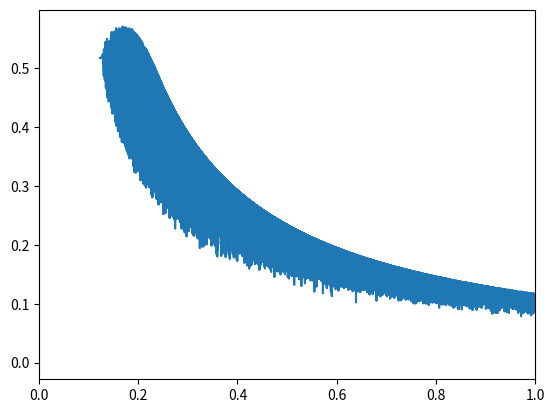

Generate this figure with matplotlib:
'''
This code computed the A rayleigh distribution for 2-D and its power spectrum.

'''


import numpy as np
from matplotlib import pyplot as plt

from scipy import integrate



                          #**********Function  for Rayleigh distribution ******************************************************

def my_dist(A,k1):
	zeta=1
	sig2=k1**(-zeta)    #sigma**2
	return (A/(2.*np.pi*sig2))*np.exp(-A**2/(2.*sig2))   #((A/(2.*np.pi*sig**2))*np.exp(-A**2/(2.*sig**2)))
	





N = 2000
 

Nx=Ny=500

L=10


y1=np.zeros(Ny)   # y is rows, x is columns

x1=np.zeros(Nx)
arr=np.arange(0,Nx)
print (len(arr))
    #*********The k-space array *************************************
y1[0:int(Ny/2)]=arr[0:int(Ny/2)]/L
y1[int(Ny/2):,]=-(Nx-arr[int(Ny/2):,])/L


x1[0:int(Nx/2)]=arr[0:int(Nx/2)]/L
x1[int(Nx/2):,]=-(Nx-arr[int(Nx/2):,])/L

y1[0]=0.000001
x1[0]=0.00001
#print (y1)

print (y1[0],y1[1])


#print (np.min(y1t),np.max(y1t))
k=np.zeros((Ny*Nx)) # y is rows, x is columns
#l=0
#for i in range(Ny):
#	k[i,:]=np.sqrt(y1[i]**2+x1[:]**2)
	
l=0
for i in range(Ny):
	for j in range(Nx):
		k[l]=np.sqrt(y1[i]**2+x1[j]**2)
		l=l+1

#print (y1,x1)
#print (k)



'''
 # To plot the Rayleigh distribution for random A values for the K-space.  To check how Rayleigh distribution looks.
A_k1=np.random.uniform(low=0,high=10,size=2000)
zipped_lists = zip(A_k1,k) #sorting k baised on A 

sorted_lists = sorted(zipped_lists)

k_sorted = [x for k, x in sorted_lists]
A_k1.sort()
k_sorted=np.asarray(k_sorted)
print (A_k1[0:2],k_sorted[0:2])
A_k1=np.asarray(A_k1)

#plt.plot(A_k1,my_dist(A_k1,abs(k_sorted)))


#plt.show()

'''

A_arr=np.zeros(Ny*Nx)

zeta=1.
 # We assign the A_k for each K-value, based on the sigma for its distribution, we take a range here (of 1 \sigma)
l=0
for i in range(Ny):
	for j in range(Nx):
		sigma=np.sqrt(abs(k[l])**(-zeta))  #sigma-- it determined the max of probability A_k =sigma
		A_ky=np.random.uniform(sigma-0.5*sigma,sigma+0.5*sigma)  # choosing randomly the A_x and A_y components of A(K)
		A_kx=np.random.uniform(sigma-0.5*sigma,sigma+0.5*sigma)
		A_arr[l]=np.sqrt(A_ky**2+A_kx**2)   # taking the magnitude
		l=l+1
		#print ('arr',A_arr[i],sigma)
	
	

print (np.min(A_arr),np.max(A_arr))  


p = my_dist(A_arr,k)  #using A_k and k values to find the probability distribution

print (np.min(p),np.max(p))


# to check sigma 
zipped_lists = zip(A_arr,p)

sorted_lists = sorted(zipped_lists)

p_sorted = [x for p, x in sorted_lists]   # sorting out the Probability in order of A increasing for plotting
A_arr.sort()

plt.xlim(0,1)
#print (y1t[o:5])
plt.plot(A_arr,p_sorted)     #plotting the probability distribution and one can check if this is similar to the trial above

plt.show() 
'''


#k=np.abs(k)
zipped_lists = zip(k,A_arr)  #To check the power-spectrum of A_k vs k   (comment the sorted A_arr)

sorted_lists = sorted(zipped_lists)

arr_sorted = [x for A_arr, x in sorted_lists]
k.sort()
k=np.asarray(k)
arr_sorted=np.asarray(arr_sorted)

#arr_sorted[y1<1]=0.0
plt.plot(np.log10(k),np.log10(arr_sorted**2))

plt.show()
'''

